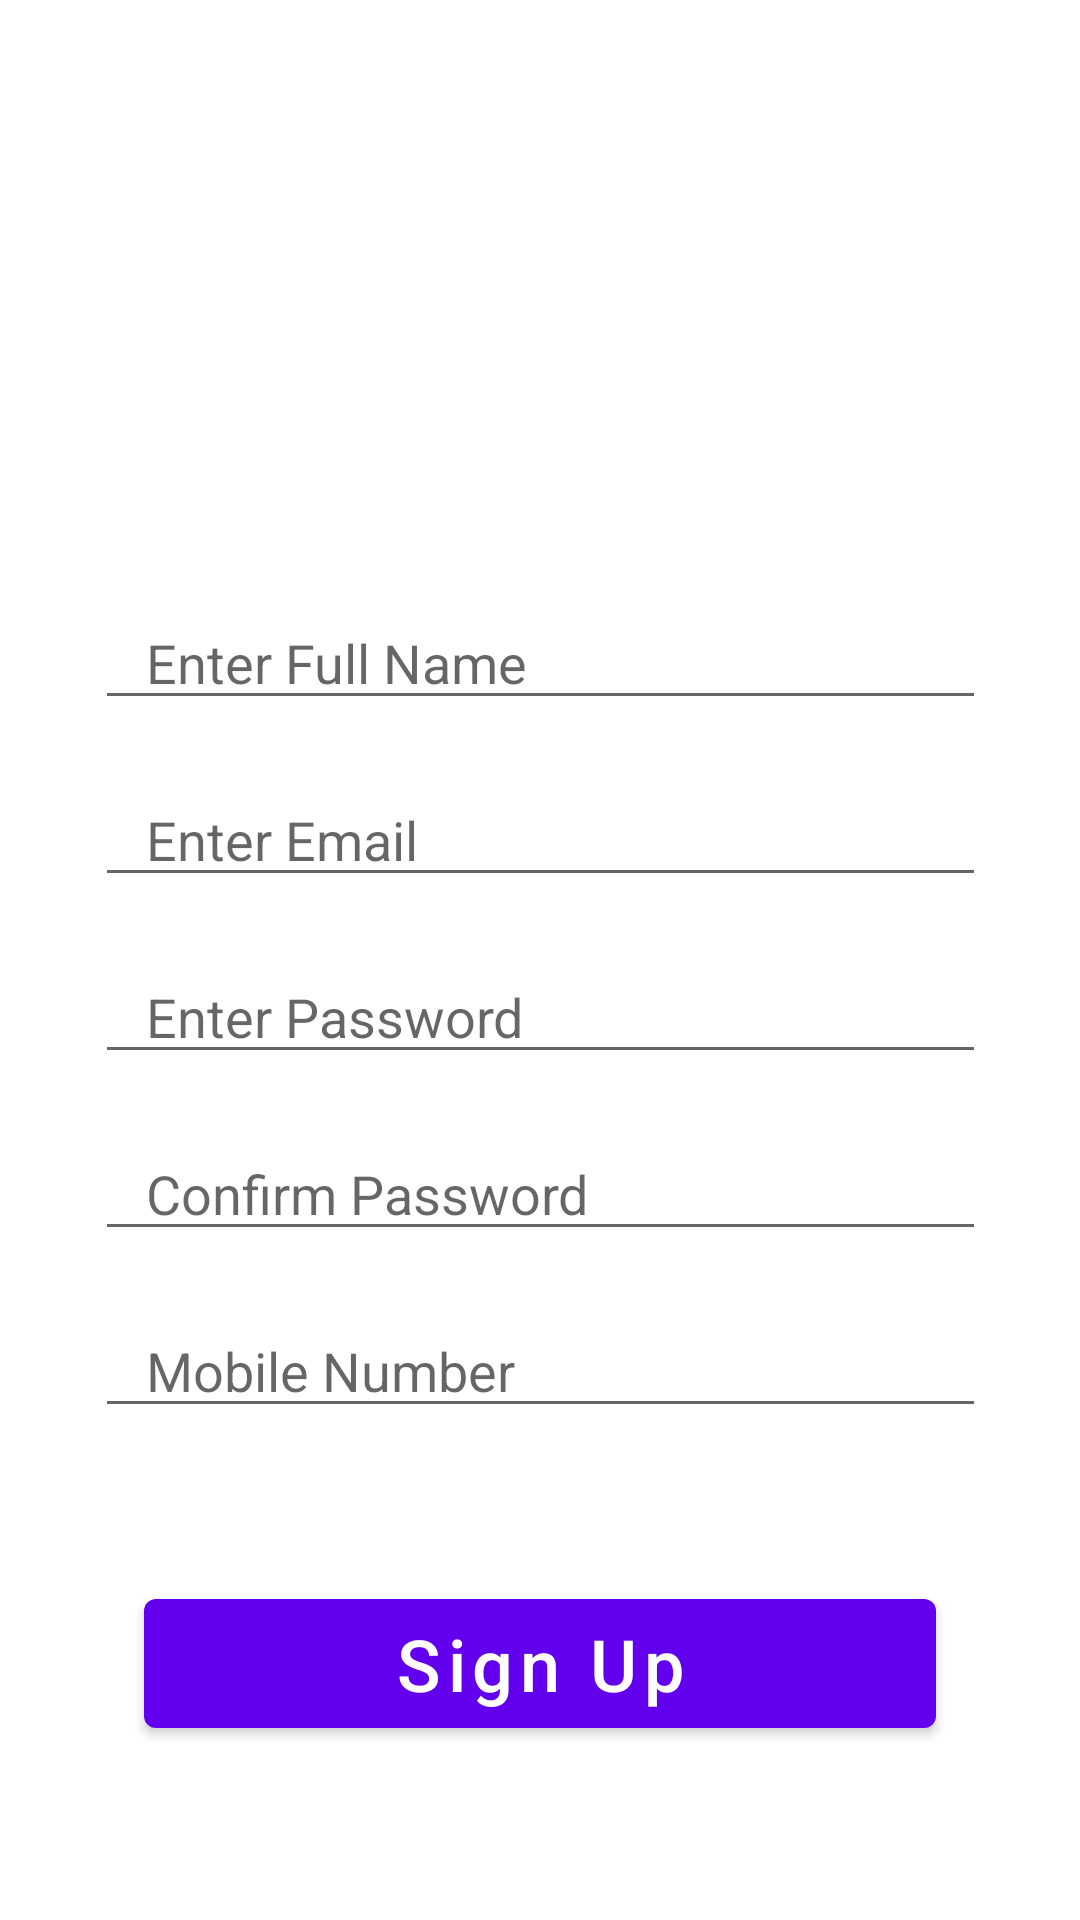

The Android layout XML behind this screen, and the referenced resources:
<!-- AndroidManifest.xml: application theme Theme.DreamProperty -->
<!-- res/layout/activity_register_new_user.xml -->
<?xml version="1.0" encoding="utf-8"?>
<androidx.constraintlayout.widget.ConstraintLayout xmlns:android="http://schemas.android.com/apk/res/android"
    xmlns:app="http://schemas.android.com/apk/res-auto"
    xmlns:tools="http://schemas.android.com/tools"
    android:layout_width="match_parent"
    android:layout_height="match_parent"
    android:background="@drawable/login_bk"
    tools:context=".registerNewUser.registerNewUser">

    <EditText
        android:id="@+id/signupfullname"
        android:layout_width="297dp"
        android:layout_height="40dp"
        android:layout_marginTop="200dp"
        android:ems="10"
        android:hint="   Enter Full Name"
        android:inputType="textPersonName"
        app:layout_constraintEnd_toEndOf="parent"
        app:layout_constraintStart_toStartOf="parent"
        app:layout_constraintTop_toTopOf="parent" />
    <EditText
        android:id="@+id/signupemail"
        android:layout_width="297dp"
        android:layout_height="40dp"
        android:layout_marginTop="19dp"
        android:ems="10"
        android:hint="   Enter Email"
        android:inputType="textPersonName"
        app:layout_constraintEnd_toEndOf="parent"
        app:layout_constraintStart_toStartOf="parent"
        app:layout_constraintTop_toBottomOf="@+id/signupfullname"/>

    <EditText
        android:id="@+id/signupassword"
        android:layout_width="297dp"
        android:layout_height="40dp"
        android:layout_marginTop="19dp"
        android:ems="10"
        android:hint="   Enter Password"
        android:inputType="textPersonName"
        app:layout_constraintEnd_toEndOf="parent"
        app:layout_constraintStart_toStartOf="parent"
        app:layout_constraintTop_toBottomOf="@+id/signupemail" />

    <EditText
        android:id="@+id/signupconfirmpass"
        android:layout_width="297dp"
        android:layout_height="40dp"
        android:layout_marginTop="19dp"
        android:ems="10"
        android:hint="   Confirm Password"
        android:inputType="textPassword"
        app:layout_constraintEnd_toEndOf="parent"
        app:layout_constraintStart_toStartOf="parent"
        app:layout_constraintTop_toBottomOf="@+id/signupassword" />

    <EditText
        android:id="@+id/signupmobileNumber"
        android:layout_width="297dp"
        android:layout_height="40dp"
        android:layout_marginTop="19dp"
        android:ems="10"
        android:hint="   Mobile Number"
        android:inputType="number"
        app:layout_constraintEnd_toEndOf="parent"
        app:layout_constraintStart_toStartOf="parent"
        app:layout_constraintTop_toBottomOf="@+id/signupconfirmpass" />

    <Button
        android:id="@+id/signupbtn"
        android:layout_width="264dp"
        android:layout_height="55dp"
        android:layout_marginTop="51dp"
        android:text="Sign Up"
        android:textAllCaps="false"
        android:textColor="#fff"
        android:textSize="24sp"
        app:layout_constraintEnd_toEndOf="parent"
        app:layout_constraintStart_toStartOf="parent"
        app:layout_constraintTop_toBottomOf="@+id/signupmobileNumber"/>

</androidx.constraintlayout.widget.ConstraintLayout>
<!-- resources referenced by this layout -->
<resources>
  <style name="Theme.DreamProperty" parent="Theme.MaterialComponents.DayNight.DarkActionBar">
          
          <item name="colorPrimary">@color/purple_500</item>
          <item name="colorPrimaryVariant">@color/purple_700</item>
          <item name="colorOnPrimary">@color/white</item>
          
          <item name="colorSecondary">@color/teal_200</item>
          <item name="colorSecondaryVariant">@color/teal_700</item>
          <item name="colorOnSecondary">@color/black</item>
          
          <item name="android:statusBarColor" tools:targetApi="l">?attr/colorPrimaryVariant</item>
          
      </style>
  <color name="purple_500">#FF6200EE</color>
  <color name="purple_700">#FF3700B3</color>
  <color name="white">#FFFFFFFF</color>
  <color name="teal_200">#FF03DAC5</color>
  <color name="teal_700">#FF018786</color>
  <color name="black">#FF000000</color>
</resources>
